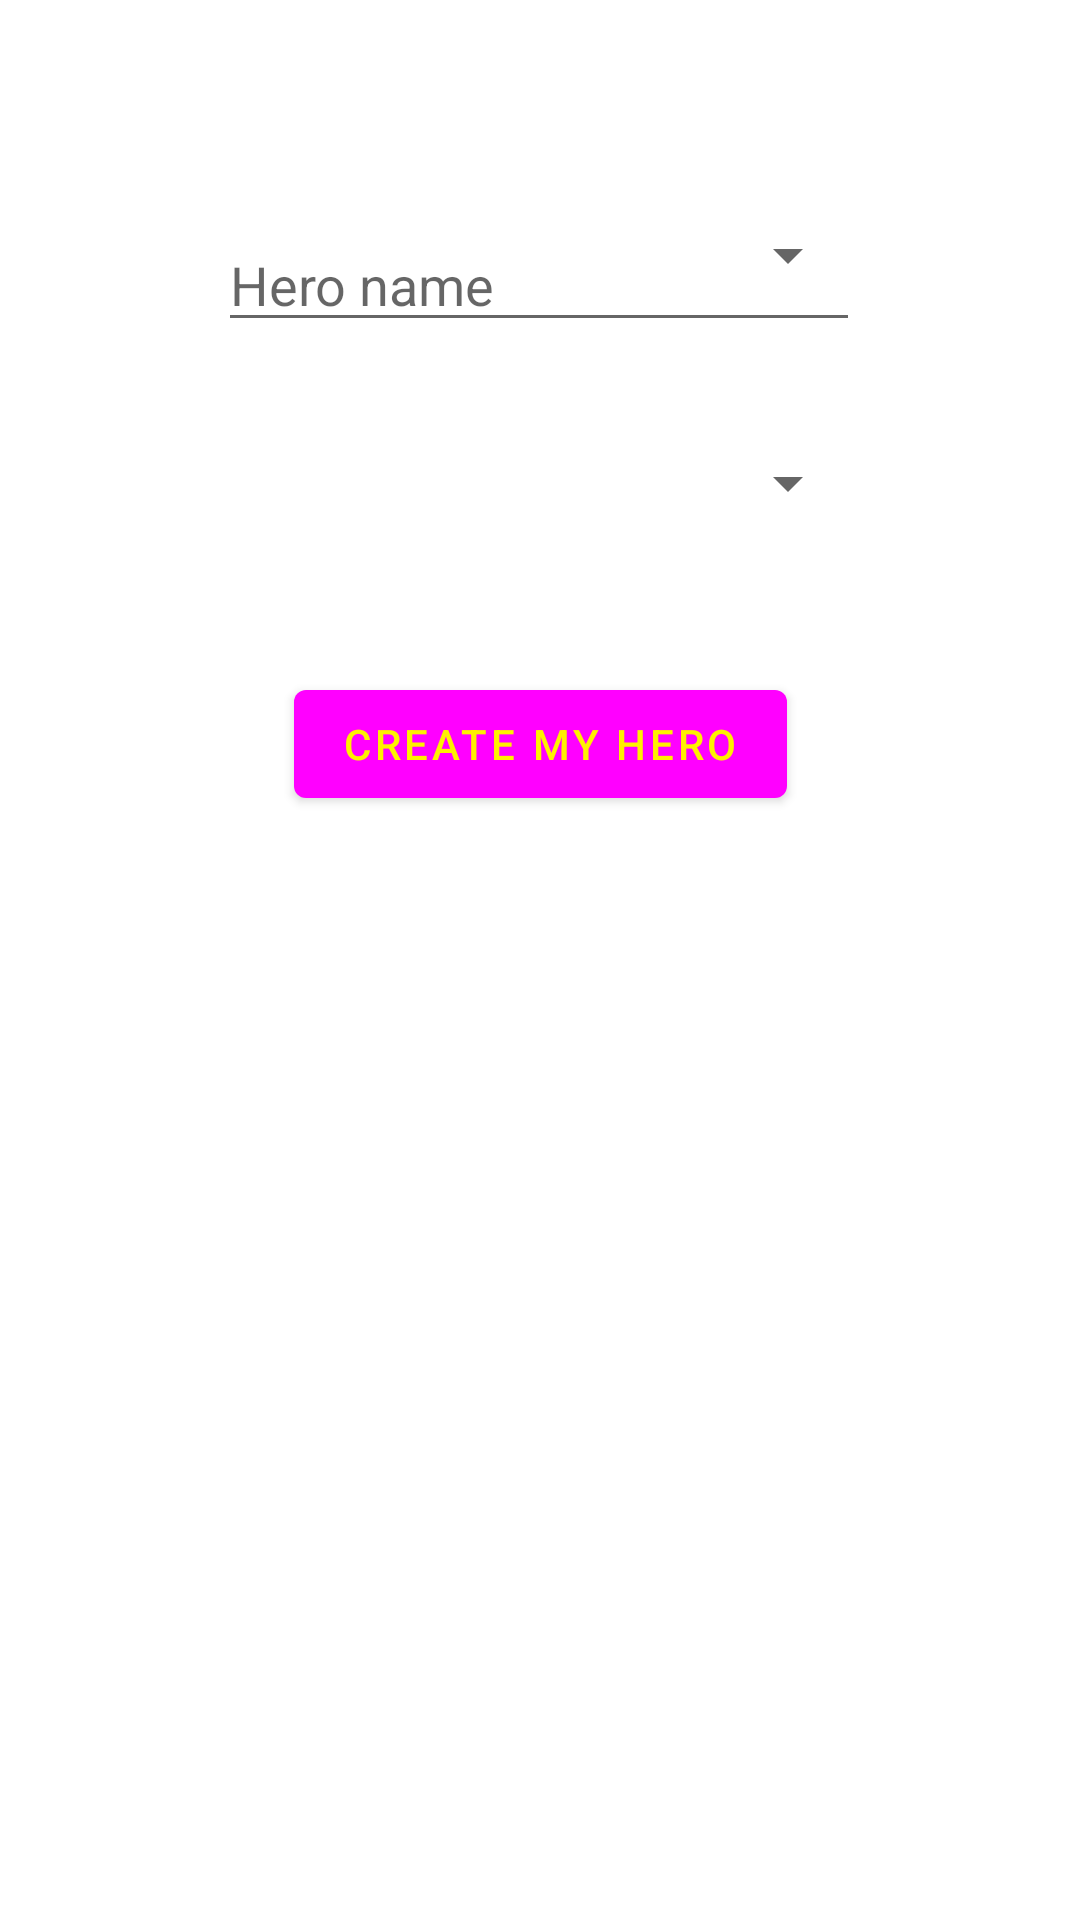

Reconstruct the res/layout file that produces this screen, plus the resources it refers to.
<!-- AndroidManifest.xml: application theme Theme.Test -->
<!-- res/layout/fragment_second.xml -->
<?xml version="1.0" encoding="utf-8"?>
<androidx.constraintlayout.widget.ConstraintLayout xmlns:android="http://schemas.android.com/apk/res/android"
    xmlns:app="http://schemas.android.com/apk/res-auto"
    xmlns:tools="http://schemas.android.com/tools"
    android:layout_width="match_parent"
    android:layout_height="match_parent"
    tools:context=".SecondFragment">

    <EditText
        android:id="@+id/editTextHeroName"
        android:layout_width="214dp"
        android:layout_height="38dp"
        android:layout_marginTop="76dp"
        android:ems="10"
        android:inputType="text"
        android:hint="@string/hero_name"
        app:layout_constraintEnd_toEndOf="parent"
        app:layout_constraintHorizontal_bias="0.497"
        app:layout_constraintStart_toStartOf="parent"
        app:layout_constraintTop_toTopOf="parent" />

    <Spinner
        android:id="@+id/spinnerRace"
        android:layout_width="214dp"
        android:layout_height="38dp"
        android:layout_marginBottom="536dp"
        android:spinnerMode="dropdown"
        app:layout_constraintBottom_toBottomOf="parent"
        app:layout_constraintEnd_toEndOf="parent"
        app:layout_constraintHorizontal_bias="0.497"
        app:layout_constraintStart_toStartOf="parent" />

    <Spinner
        android:id="@+id/spinnerClasses"
        android:layout_width="214dp"
        android:layout_height="38dp"
        android:layout_marginBottom="460dp"
        android:spinnerMode="dropdown"
        app:layout_constraintBottom_toBottomOf="parent"
        app:layout_constraintEnd_toEndOf="parent"
        app:layout_constraintHorizontal_bias="0.497"
        app:layout_constraintStart_toStartOf="parent" />

    <Button
        android:id="@+id/button_create"
        android:layout_width="wrap_content"
        android:layout_height="wrap_content"
        android:layout_marginBottom="368dp"
        android:text="@string/create_hero"
        app:layout_constraintBottom_toBottomOf="parent"
        app:layout_constraintEnd_toEndOf="parent"
        app:layout_constraintStart_toStartOf="parent" />

    <TextView
        android:id="@+id/textViewHero"
        android:layout_width="353dp"
        android:layout_height="80dp"
        android:layout_marginBottom="248dp"
        app:layout_constraintBottom_toBottomOf="parent"
        app:layout_constraintEnd_toEndOf="parent"
        app:layout_constraintStart_toStartOf="parent" />

</androidx.constraintlayout.widget.ConstraintLayout>
<!-- resources referenced by this layout -->
<resources>
  <string name="create_hero">Create my Hero</string>
  <string name="hero_name">Hero name</string>
  <style name="Theme.Test" parent="Theme.MaterialComponents.DayNight.DarkActionBar">
          
          <item name="colorPrimary">@color/purple_500</item>
          <item name="colorPrimaryVariant">@color/purple_700</item>
          <item name="colorOnPrimary">@color/white</item>
          
          <item name="colorSecondary">@color/teal_200</item>
          <item name="colorSecondaryVariant">@color/teal_700</item>
          <item name="colorOnSecondary">@color/black</item>
          
          <item name="android:statusBarColor" tools:targetApi="l">?attr/colorPrimaryVariant</item>
          
      </style>
  <color name="purple_500">#FF00FF</color>
  <color name="purple_700">#FF3700B3</color>
  <color name="white">#FFF000</color>
  <color name="teal_200">#FF03DAC5</color>
  <color name="teal_700">#FF018786</color>
  <color name="black">#FF000000</color>
</resources>
